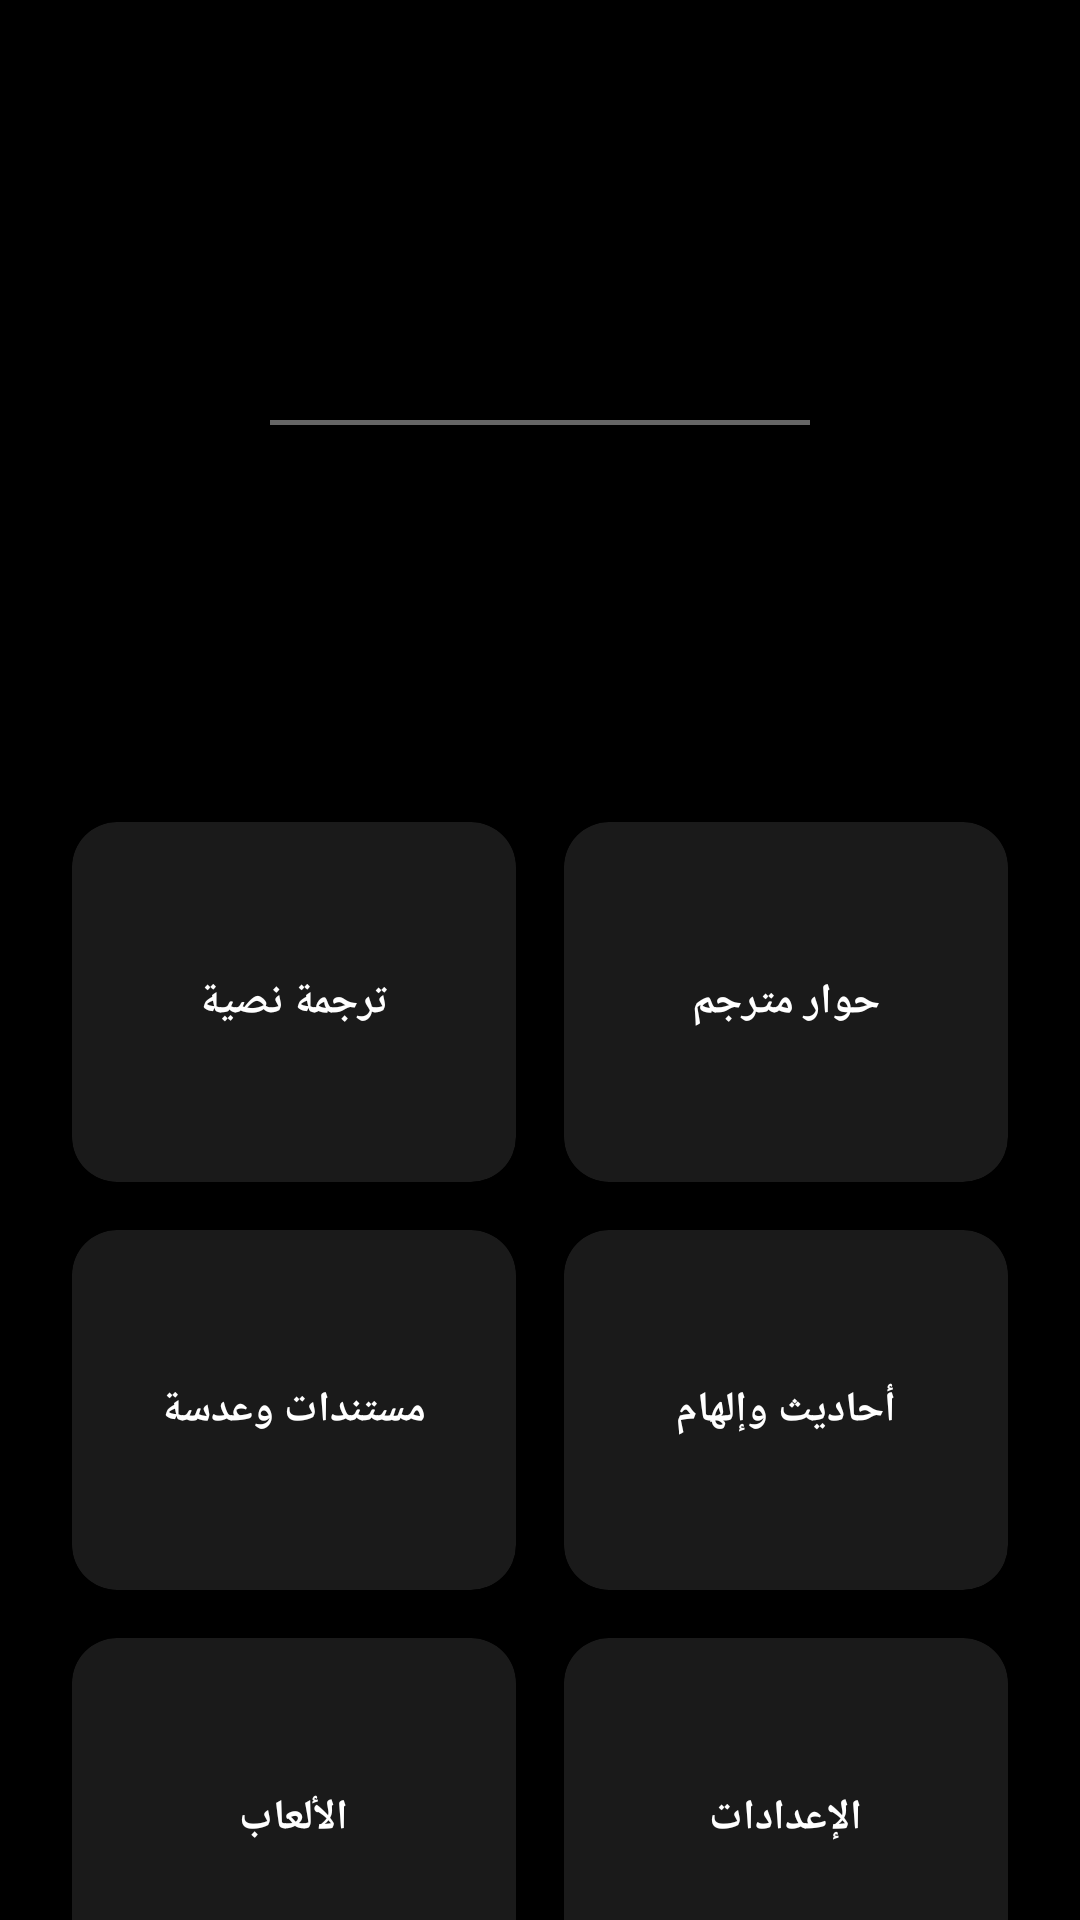

Reconstruct the res/layout file that produces this screen, plus the resources it refers to.
<!-- AndroidManifest.xml: application theme Theme.MirrorScorpion -->
<!-- res/layout/activity_main.xml -->
<?xml version="1.0" encoding="utf-8"?>
<ScrollView xmlns:android="http://schemas.android.com/apk/res/android"
    xmlns:app="http://schemas.android.com/apk/res-auto"
    android:layout_width="match_parent"
    android:layout_height="match_parent"
    android:background="#000000">

    <LinearLayout
        android:layout_width="match_parent"
        android:layout_height="wrap_content"
        android:orientation="vertical"
        android:padding="16dp">

        <LinearLayout
            android:layout_width="match_parent"
            android:layout_height="250dp"
            android:orientation="vertical"
            android:gravity="center">
            
            <ImageView
                android:layout_width="150dp"
                android:layout_height="110dp"
                android:src="@drawable/scorpion_mirror" 
                android:scaleType="fitCenter"/>
                
            <View
                android:layout_width="180dp"
                android:layout_height="1.5dp"
                android:background="#66FFFFFF"
                android:layout_marginVertical="8dp"/>

            <ImageView
                android:layout_width="150dp"
                android:layout_height="110dp"
                android:src="@drawable/scorpion_mirror"
                android:scaleType="fitCenter"
                android:rotationX="180"
                android:alpha="0.25"/>
        </LinearLayout>

        <GridLayout
            android:layout_width="match_parent"
            android:layout_height="wrap_content"
            android:columnCount="2"
            android:alignmentMode="alignMargins">

            <androidx.cardview.widget.CardView
                android:id="@+id/card_text"
                android:layout_width="0dp"
                android:layout_height="120dp"
                android:layout_columnWeight="1"
                android:layout_margin="8dp"
                app:cardBackgroundColor="#1AFFFFFF"
                app:cardCornerRadius="15dp">
                <TextView android:layout_width="wrap_content" android:layout_height="wrap_content" android:text="ترجمة نصية" android:textColor="#FFFFFF" android:layout_gravity="center" android:textStyle="bold"/>
            </androidx.cardview.widget.CardView>

            <androidx.cardview.widget.CardView
                android:id="@+id/card_dialog"
                android:layout_width="0dp"
                android:layout_height="120dp"
                android:layout_columnWeight="1"
                android:layout_margin="8dp"
                app:cardBackgroundColor="#1AFFFFFF"
                app:cardCornerRadius="15dp">
                <TextView android:layout_width="wrap_content" android:layout_height="wrap_content" android:text="حوار مترجم" android:textColor="#FFFFFF" android:layout_gravity="center" android:textStyle="bold"/>
            </androidx.cardview.widget.CardView>

            <androidx.cardview.widget.CardView
                android:id="@+id/card_docs_lens"
                android:layout_width="0dp"
                android:layout_height="120dp"
                android:layout_columnWeight="1"
                android:layout_margin="8dp"
                app:cardBackgroundColor="#1AFFFFFF"
                app:cardCornerRadius="15dp">
                <TextView android:layout_width="wrap_content" android:layout_height="wrap_content" android:text="مستندات وعدسة" android:textColor="#FFFFFF" android:layout_gravity="center" android:textStyle="bold"/>
            </androidx.cardview.widget.CardView>

            <androidx.cardview.widget.CardView
                android:id="@+id/card_stories"
                android:layout_width="0dp"
                android:layout_height="120dp"
                android:layout_columnWeight="1"
                android:layout_margin="8dp"
                app:cardBackgroundColor="#1AFFFFFF"
                app:cardCornerRadius="15dp">
                <TextView android:layout_width="wrap_content" android:layout_height="wrap_content" android:text="أحاديث وإلهام" android:textColor="#FFFFFF" android:layout_gravity="center" android:textStyle="bold"/>
            </androidx.cardview.widget.CardView>

            <androidx.cardview.widget.CardView
                android:id="@+id/card_games"
                android:layout_width="0dp"
                android:layout_height="120dp"
                android:layout_columnWeight="1"
                android:layout_margin="8dp"
                app:cardBackgroundColor="#1AFFFFFF"
                app:cardCornerRadius="15dp">
                <TextView android:layout_width="wrap_content" android:layout_height="wrap_content" android:text="الألعاب" android:textColor="#FFFFFF" android:layout_gravity="center" android:textStyle="bold"/>
            </androidx.cardview.widget.CardView>

            <androidx.cardview.widget.CardView
                android:id="@+id/card_settings"
                android:layout_width="0dp"
                android:layout_height="120dp"
                android:layout_columnWeight="1"
                android:layout_margin="8dp"
                app:cardBackgroundColor="#1AFFFFFF"
                app:cardCornerRadius="15dp">
                <TextView android:layout_width="wrap_content" android:layout_height="wrap_content" android:text="الإعدادات" android:textColor="#FFFFFF" android:layout_gravity="center" android:textStyle="bold"/>
            </androidx.cardview.widget.CardView>

        </GridLayout>
    </LinearLayout>
</ScrollView>
<!-- resources referenced by this layout -->
<resources>
  <style name="Theme.MirrorScorpion" parent="Theme.MaterialComponents.DayNight.NoActionBar" />
</resources>
